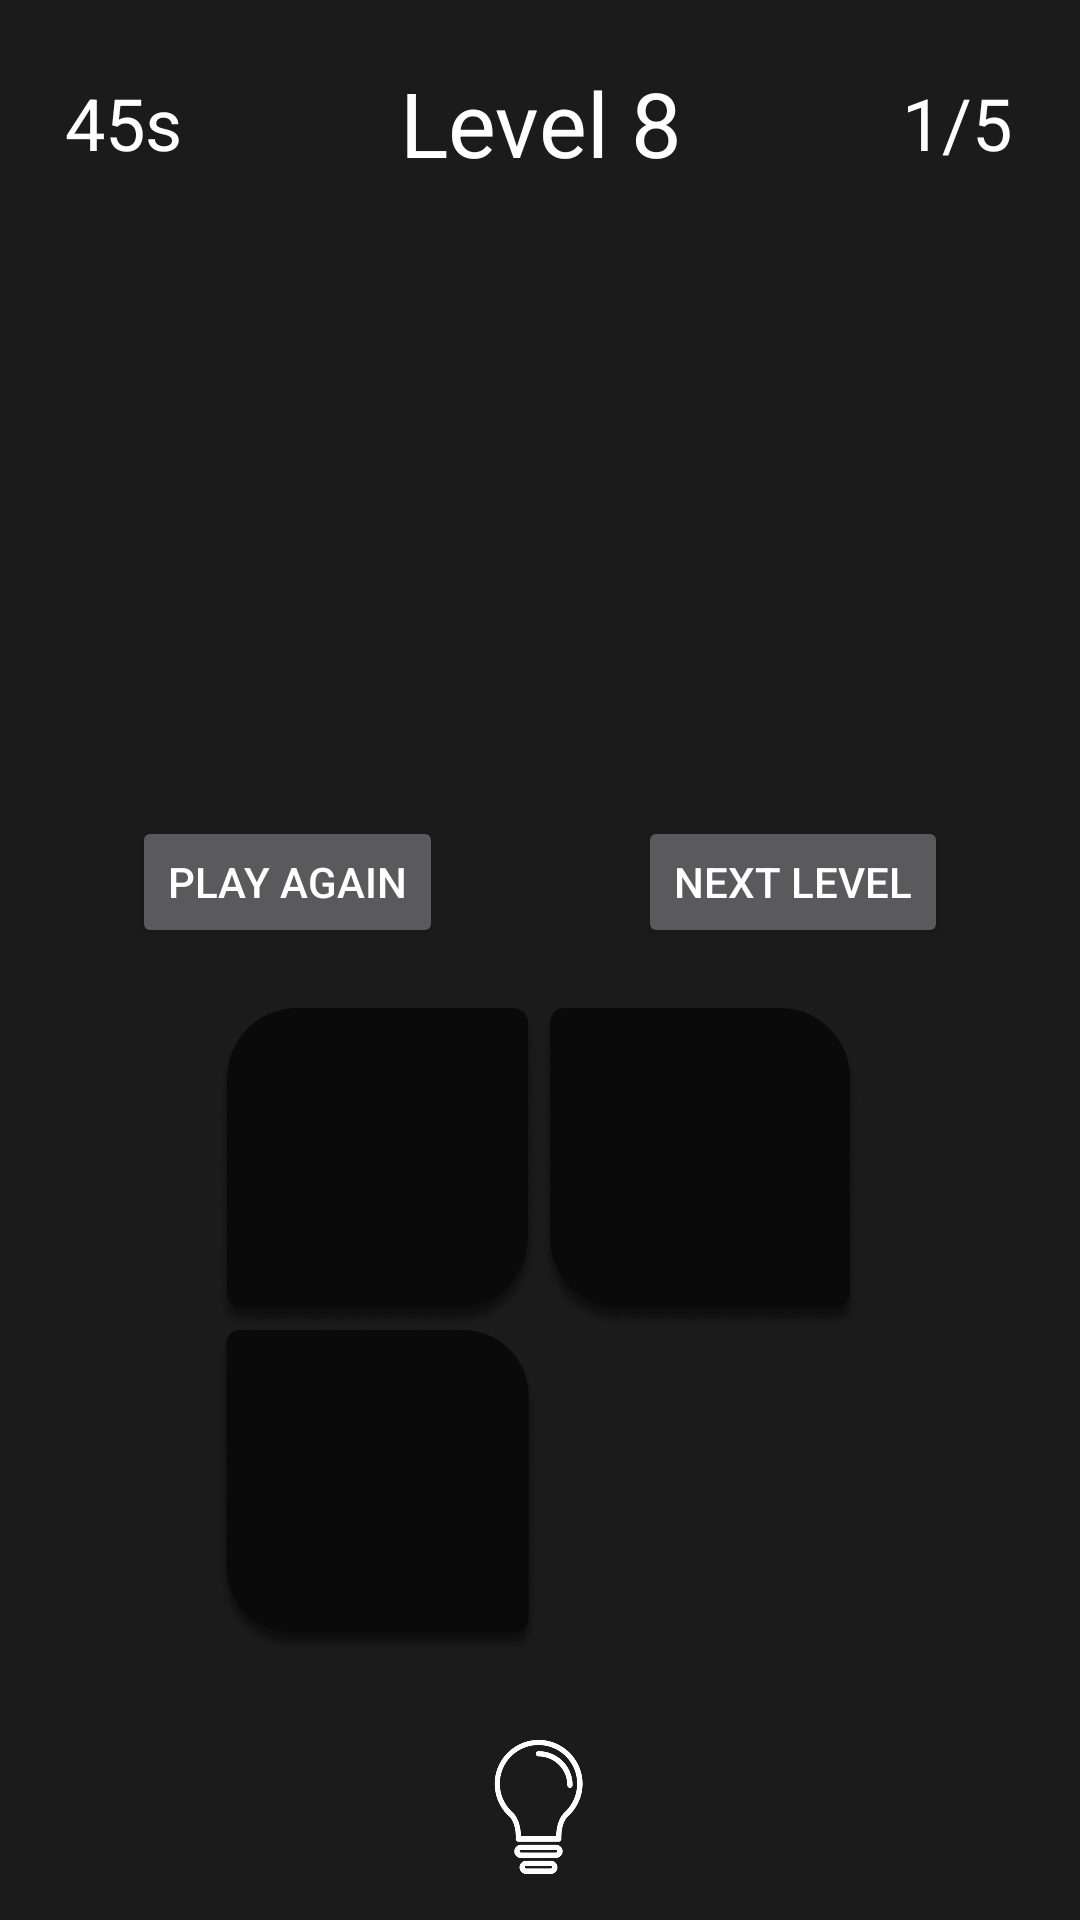

Write the Android layout XML for this screen, with the resource values it uses.
<!-- AndroidManifest.xml: activity theme AppTheme -->
<!-- res/layout/activity_level8.xml -->
<?xml version="1.0" encoding="utf-8"?>
<androidx.constraintlayout.widget.ConstraintLayout xmlns:android="http://schemas.android.com/apk/res/android"
    xmlns:app="http://schemas.android.com/apk/res-auto"
    xmlns:tools="http://schemas.android.com/tools"
    android:layout_width="match_parent"
    android:layout_height="match_parent"
    android:background="#1B1B1B"
    tools:context=".Level8Activity">

    <TextView
        android:id="@+id/textViewQuestion"
        android:layout_width="0dp"
        android:layout_height="0dp"
        android:layout_marginStart="1dp"
        android:layout_marginLeft="1dp"
        android:layout_marginTop="72dp"
        android:layout_marginEnd="1dp"
        android:layout_marginRight="1dp"
        android:layout_marginBottom="376dp"
        android:gravity="center"
        android:textColor="#FFFFFF"
        android:textSize="30sp"
        app:fontFamily="@font/consola"
        app:layout_constraintBottom_toBottomOf="parent"
        app:layout_constraintEnd_toEndOf="parent"
        app:layout_constraintHorizontal_bias="0.5"
        app:layout_constraintStart_toStartOf="parent"
        app:layout_constraintTop_toTopOf="parent"
        app:layout_constraintVertical_bias="0.0" />

    <TextView
        android:id="@+id/textViewScore"
        android:layout_width="50dp"
        android:layout_height="50dp"
        android:layout_marginTop="16dp"
        android:layout_marginEnd="16dp"
        android:gravity="center"
        android:text="1/5"
        android:textColor="#FFFFFF"
        android:textSize="24sp"
        app:fontFamily="@font/consola"
        app:layout_constraintEnd_toEndOf="parent"
        app:layout_constraintTop_toTopOf="parent" />

    <TextView
        android:id="@+id/textViewTimer"
        android:layout_width="50dp"
        android:layout_height="50dp"
        android:layout_marginStart="16dp"
        android:layout_marginTop="16dp"
        android:gravity="center"
        android:text="45s"
        android:textColor="#FFFFFF"
        android:textSize="24sp"
        app:fontFamily="@font/consola"
        app:layout_constraintStart_toStartOf="parent"
        app:layout_constraintTop_toTopOf="parent" />

    <TextView
        android:id="@+id/textView5"
        android:layout_width="259dp"
        android:layout_height="50dp"
        android:layout_marginStart="16dp"
        android:layout_marginTop="16dp"
        android:layout_marginEnd="16dp"
        android:gravity="center"
        android:text="Level 8"
        android:textColor="#FFFFFF"
        android:textSize="30sp"
        app:fontFamily="@font/consola"
        app:layout_constraintEnd_toStartOf="@+id/textViewScore"
        app:layout_constraintStart_toEndOf="@+id/textViewTimer"
        app:layout_constraintTop_toTopOf="parent" />
    <ImageView
        android:id="@+id/flipbtn"
        android:layout_width="57dp"
        android:layout_height="57dp"
        android:layout_marginTop="8dp"
        android:layout_marginBottom="8dp"
        app:layout_constraintBottom_toBottomOf="parent"
        app:layout_constraintEnd_toEndOf="parent"
        app:layout_constraintHorizontal_bias="0.498"
        app:layout_constraintStart_toStartOf="parent"
        app:layout_constraintTop_toTopOf="parent"
        app:layout_constraintVertical_bias="0.987"
        app:srcCompat="@drawable/bulb" />

    <ImageView
        android:id="@+id/back_card"
        android:layout_width="212dp"
        android:layout_height="218dp"
        android:layout_alignParentTop="true"
        android:layout_marginTop="8dp"
        android:layout_marginEnd="8dp"
        android:layout_marginRight="8dp"
        android:alpha="0"
        app:layout_constraintBottom_toBottomOf="parent"
        app:layout_constraintEnd_toEndOf="@+id/textViewQuestion"
        app:layout_constraintHorizontal_bias="0.529"
        app:layout_constraintStart_toStartOf="@+id/textViewQuestion"
        app:layout_constraintTop_toTopOf="parent"
        app:layout_constraintVertical_bias="0.829"
        app:srcCompat="@drawable/lvl8tip" />
    <GridLayout
        android:id="@+id/front_card"
        android:layout_width="215dp"
        android:layout_height="215dp"
        android:layout_marginTop="72dp"
        android:columnCount="2"
        android:rowCount="2"
        app:layout_constraintEnd_toEndOf="@+id/textViewQuestion"
        app:layout_constraintHorizontal_bias="0.497"
        app:layout_constraintStart_toStartOf="@+id/textViewQuestion"
        app:layout_constraintTop_toBottomOf="@+id/textViewQuestion">

        <Button
            android:id="@+id/button1"
            android:layout_width="107dp"
            android:layout_height="107dp"
            android:layout_row="0"
            android:layout_rowWeight="1"
            android:layout_column="0"
            android:layout_columnWeight="1"
            android:layout_gravity="fill"
            android:background="@drawable/firstoption"
            android:onClick="answerClick"
            android:tag="1"
            android:textAllCaps="false"
            android:textSize="20sp" />

        <Button
            android:id="@+id/button2"
            android:layout_width="107dp"
            android:layout_height="107dp"
            android:layout_row="0"
            android:layout_rowWeight="1"
            android:layout_column="1"
            android:layout_columnWeight="1"
            android:layout_gravity="fill"
            android:background="@drawable/secondoption"
            android:onClick="answerClick"
            android:tag="2"
            android:textAllCaps="false" />

        <Button
            android:id="@+id/button3"
            android:layout_width="107dp"
            android:layout_height="107dp"
            android:layout_row="1"
            android:layout_rowWeight="1"
            android:layout_column="0"
            android:layout_columnWeight="1"
            android:layout_gravity="fill"
            android:background="@drawable/thirdoption"
            android:onClick="answerClick"
            android:tag="3"
            android:textAllCaps="false"
            android:textSize="20sp" />

        <Button
            android:id="@+id/button4"
            android:layout_width="107dp"
            android:layout_height="107dp"
            android:layout_row="1"
            android:layout_rowWeight="1"
            android:layout_column="1"
            android:layout_columnWeight="1"
            android:layout_gravity="fill"
            android:background="@drawable/fourthoption"
            android:onClick="answerClick"
            android:tag="4"
            android:textAllCaps="false"
            android:textSize="20sp" />

    </GridLayout>

    <RelativeLayout
        android:id="@+id/relativeLayout"
        android:layout_width="391dp"
        android:layout_height="55dp"
        android:layout_marginTop="8dp"
        app:layout_constraintEnd_toEndOf="parent"
        app:layout_constraintHorizontal_bias="0.5"
        app:layout_constraintStart_toStartOf="parent"
        app:layout_constraintTop_toBottomOf="@+id/textViewQuestion">

        <Button
            android:id="@+id/buttonPlayAgain"
            android:layout_width="wrap_content"
            android:layout_height="wrap_content"
            android:layout_alignParentStart="true"
            android:layout_alignParentBottom="true"
            android:layout_marginStart="59dp"
            android:layout_marginBottom="11dp"
            android:onClick="playAgain"
            android:text="Play Again" />

        <Button
            android:id="@+id/button5"
            android:layout_width="wrap_content"
            android:layout_height="wrap_content"
            android:layout_alignParentEnd="true"
            android:layout_alignParentBottom="true"
            android:layout_marginEnd="60dp"
            android:layout_marginBottom="11dp"
            android:onClick="nextLevel"
            android:text="Next Level" />
    </RelativeLayout>

</androidx.constraintlayout.widget.ConstraintLayout>
<!-- resources referenced by this layout -->
<resources>
  <!-- drawable bulb: png bitmap (drawable, 12564 bytes) -->
  <!-- drawable firstoption: png bitmap (drawable, 35525 bytes) -->
  <!-- drawable lvl8tip: png bitmap (drawable, 117807 bytes) -->
  <!-- drawable secondoption: png bitmap (drawable, 35745 bytes) -->
  <!-- drawable thirdoption: png bitmap (drawable, 36028 bytes) -->
  <style name="AppTheme" parent="Theme.AppCompat.NoActionBar">
          
          <item name="colorPrimary">@color/myColor</item>
          <item name="colorPrimaryDark">@color/myColor</item>
          <item name="colorAccent">@color/myColor</item>
  
      </style>
  <color name="myColor">#1B1B1B</color>
</resources>
